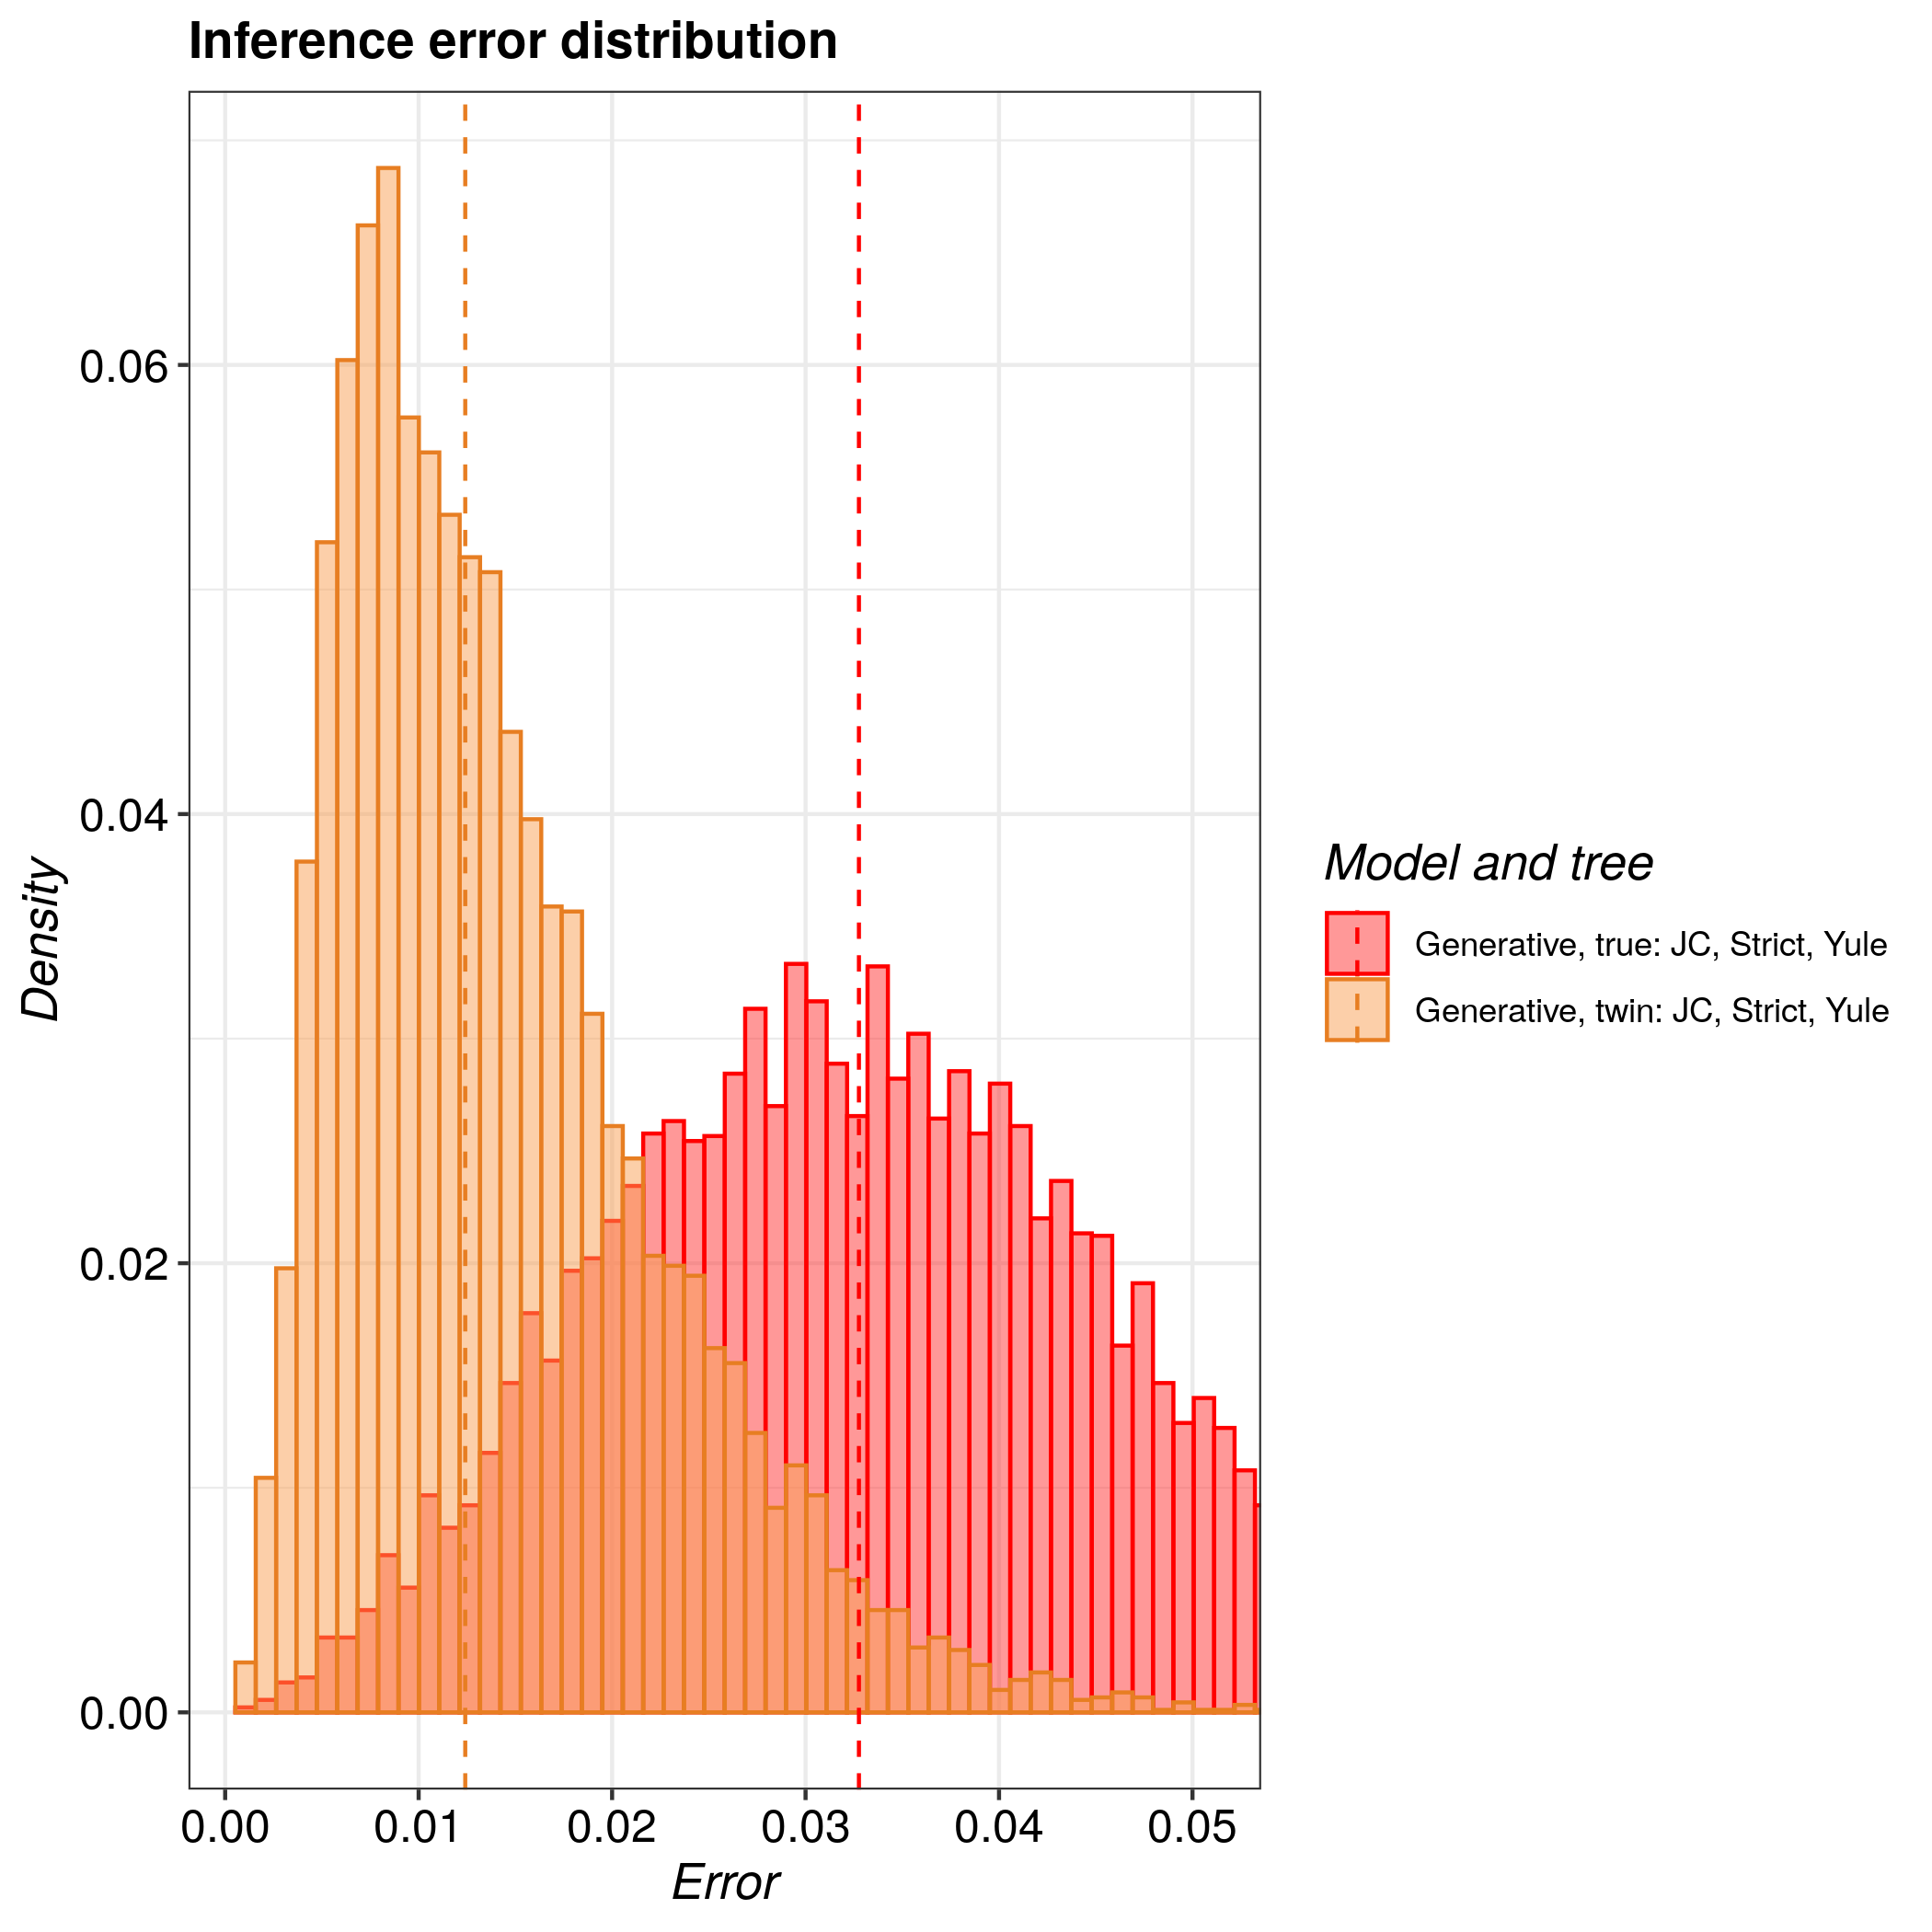

Data behind this chart, as committed beside it:
tree, inference_model, inference_model_weight, site_model, clock_model, tree_prior, error_1, error_2, error_3, error_4, error_5, error_6, error_7, error_8, error_9, error_10, error_11, error_12, error_13, error_14, error_15, error_16, error_17, error_18
true, generative, NA, JC69, strict, yule, 0.0196, 0.0357, 0.02189, 0.07048, 0.0223, 0.03842, 0.02584, 0.04548, 0.03901, 0.01059, 0.02837, 0.03435, 0.0347, 0.04223, 0.03252, 0.03611, 0.0562, 0.06072
twin, generative, NA, JC69, strict, yule, 0.03031, 0.01295, 0.01362, 0.004372, 0.009783, 0.007513, 0.005176, 0.02239, 0.006536, 0.01047, 0.01075, 0.02021, 0.01822, 0.01153, 0.01683, 0.01005, 0.02389, 0.001222
